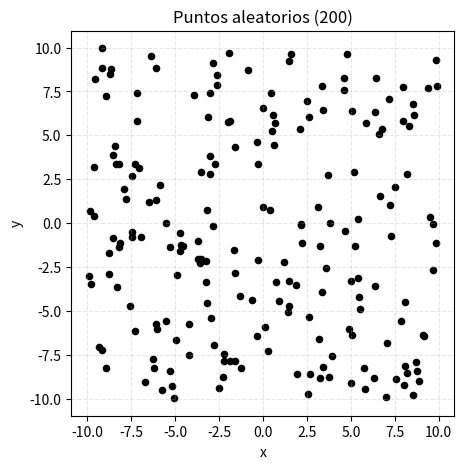
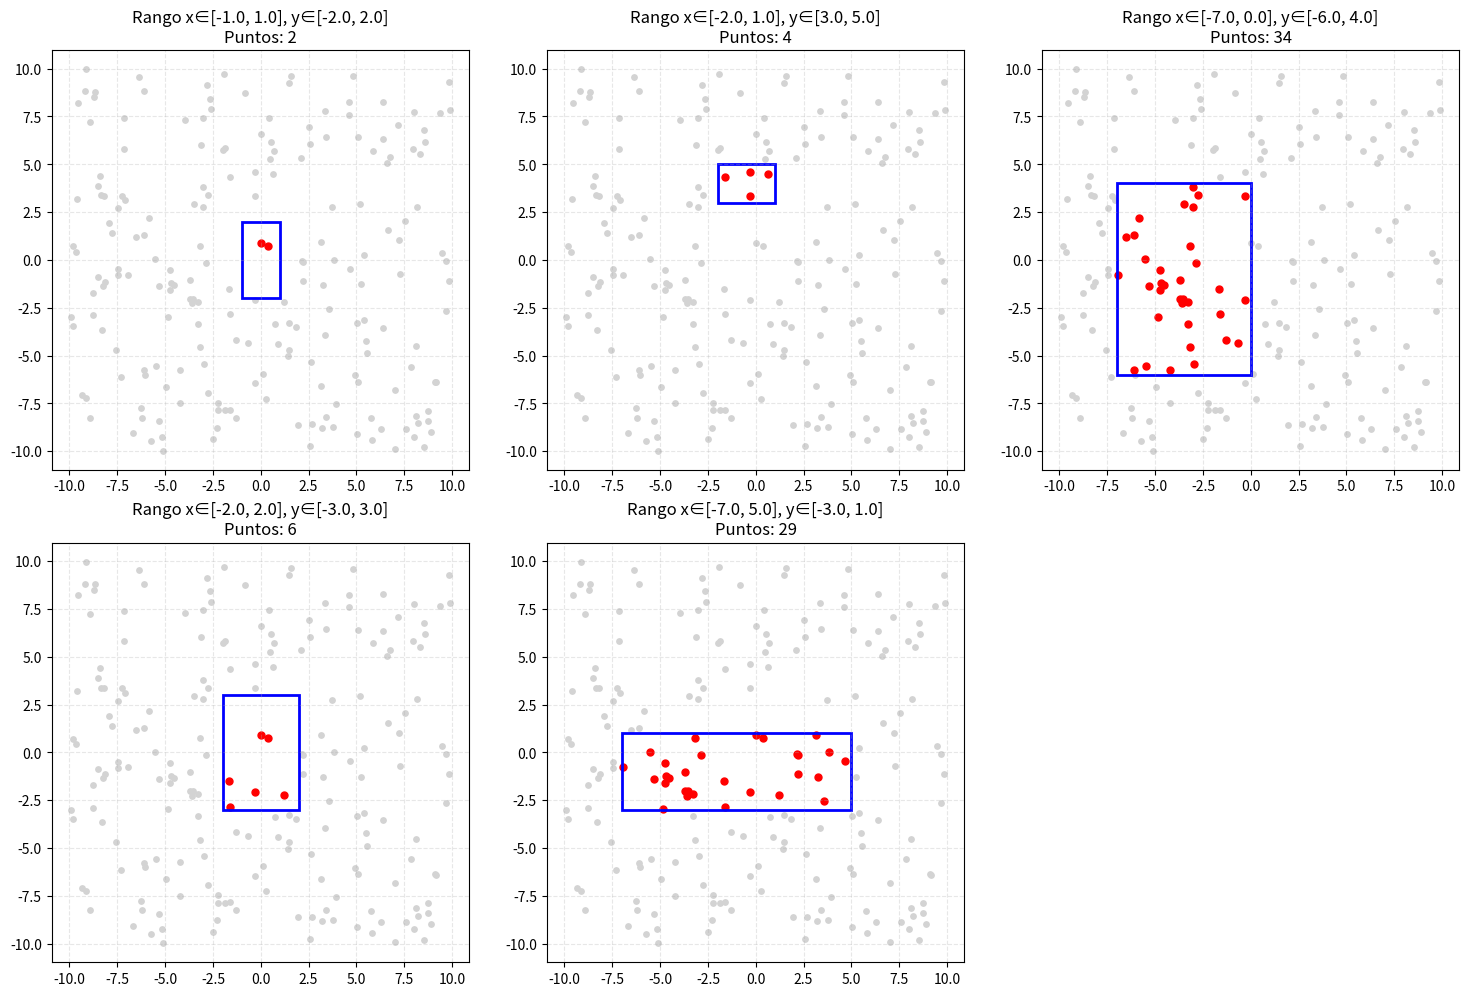

The matplotlib source for these figures, in order:
import random
from typing import List, Optional, Tuple

import matplotlib.pyplot as plt
from matplotlib.patches import Rectangle


Point = Tuple[float, float]


class KDNode:
    """
    Nodo de un Kd Tree 2D.
    - point: tupla (x, y)
    - axis: 0 para dividir por x, 1 para dividir por y
    - left, right: subárboles
    """

    __slots__ = ("point", "axis", "left", "right")

    def __init__(self, point: Point, axis: int):
        self.point: Point = point
        self.axis: int = axis
        self.left: Optional["KDNode"] = None
        self.right: Optional["KDNode"] = None


class KDTree2D:
    """
    Kd Tree 2D para búsquedas de rango.
    """

    def __init__(self, points: List[Point]):
        # Construimos el árbol a partir de los puntos
        pts_copy = list(points)
        self.root = self._build(pts_copy, depth=0)

    def _build(self, points: List[Point], depth: int) -> Optional[KDNode]:
        if not points:
            return None

        k = 2  # dimensión
        axis = depth % k

        # Ordenar los puntos según el eje actual y escoger la mediana
        points.sort(key=lambda p: p[axis])
        mid = len(points) // 2
        node = KDNode(points[mid], axis)

        node.left = self._build(points[:mid], depth + 1)
        node.right = self._build(points[mid + 1 :], depth + 1)
        return node

    # -----------------------------
    # Búsqueda de rango
    # -----------------------------
    def range_search(
        self,
        xmin: float,
        xmax: float,
        ymin: float,
        ymax: float,
    ) -> List[Point]:
        result: List[Point] = []
        self._range_search_recursive(self.root, xmin, xmax, ymin, ymax, result)
        return result

    def _range_search_recursive(
        self,
        node: Optional[KDNode],
        xmin: float,
        xmax: float,
        ymin: float,
        ymax: float,
        result: List[Point],
    ) -> None:
        if node is None:
            return

        x, y = node.point

        # Si el punto del nodo está dentro del rectángulo, lo agregamos
        if xmin <= x <= xmax and ymin <= y <= ymax:
            result.append(node.point)

        axis = node.axis
        coord = x if axis == 0 else y

        # Dependiendo del eje, decidimos qué subárboles explorar
        if axis == 0:
            # División vertical por x
            if xmin <= coord:
                self._range_search_recursive(
                    node.left, xmin, xmax, ymin, ymax, result
                )
            if coord <= xmax:
                self._range_search_recursive(
                    node.right, xmin, xmax, ymin, ymax, result
                )
        else:
            # División horizontal por y
            if ymin <= coord:
                self._range_search_recursive(
                    node.left, xmin, xmax, ymin, ymax, result
                )
            if coord <= ymax:
                self._range_search_recursive(
                    node.right, xmin, xmax, ymin, ymax, result
                )


# --------------------------------------
# Generación de datos y pruebas
# --------------------------------------
def generate_random_points(n: int, low: float = -10.0, high: float = 10.0):
    rng = random.Random(123)
    return [(rng.uniform(low, high), rng.uniform(low, high)) for _ in range(n)]


def plot_all(points: List[Point]):
    xs = [p[0] for p in points]
    ys = [p[1] for p in points]

    fig, ax = plt.subplots(figsize=(5, 5))
    ax.scatter(xs, ys, s=20, color="black")
    ax.set_title("Puntos aleatorios (200)")
    ax.set_xlabel("x")
    ax.set_ylabel("y")
    ax.set_aspect("equal", adjustable="box")
    ax.grid(True, linestyle="--", alpha=0.3)
    plt.show()


def plot_ranges(points: List[Point], ranges: List[Tuple[float, float, float, float]], tree: KDTree2D):
    """
    Crea un grid de subplots, uno por rango, mostrando:
    - todos los puntos en gris
    - los puntos dentro del rango resaltados en rojo
    - el rectángulo del rango
    """
    num_ranges = len(ranges)
    cols = 3
    rows = (num_ranges + cols - 1) // cols

    fig, axes = plt.subplots(rows, cols, figsize=(5 * cols, 5 * rows))
    axes = axes.flatten()

    all_x = [p[0] for p in points]
    all_y = [p[1] for p in points]
    xmin_global = min(all_x) - 1
    xmax_global = max(all_x) + 1
    ymin_global = min(all_y) - 1
    ymax_global = max(all_y) + 1

    for idx, (xmin, xmax, ymin, ymax) in enumerate(ranges):
        ax = axes[idx]

        # Puntos dentro del rango
        inside = tree.range_search(xmin, xmax, ymin, ymax)

        ax.scatter(all_x, all_y, s=15, color="lightgray", label="Todos los puntos")
        if inside:
            xs_in = [p[0] for p in inside]
            ys_in = [p[1] for p in inside]
            ax.scatter(xs_in, ys_in, s=25, color="red", label="En el rango")

        # Dibujar el rectángulo del rango
        rect = Rectangle(
            (xmin, ymin),
            xmax - xmin,
            ymax - ymin,
            fill=False,
            edgecolor="blue",
            linewidth=2,
        )
        ax.add_patch(rect)

        ax.set_title(f"Rango x∈[{xmin}, {xmax}], y∈[{ymin}, {ymax}]\nPuntos: {len(inside)}")
        ax.set_xlim(xmin_global, xmax_global)
        ax.set_ylim(ymin_global, ymax_global)
        ax.set_aspect("equal", adjustable="box")
        ax.grid(True, linestyle="--", alpha=0.3)

    # Si hay subplots de sobra, los apagamos
    for j in range(num_ranges, rows * cols):
        fig.delaxes(axes[j])

    plt.tight_layout()
    plt.show()


def main():
    # 1) Generar 200 puntos en el plano, x,y ∈ [-10, 10]
    points = generate_random_points(200, -10.0, 10.0)
    print(f"Se generaron {len(points)} puntos en [-10,10] x [-10,10].")

    # 2) Construir Kd Tree
    tree = KDTree2D(points)

    # 3) Graficar todos los puntos
    plot_all(points)

    # 4) Rangos a consultar
    ranges = [
        (-1.0, 1.0, -2.0, 2.0),
        (-2.0, 1.0, 3.0, 5.0),
        (-7.0, 0.0, -6.0, 4.0),
        (-2.0, 2.0, -3.0, 3.0),
        (-7.0, 5.0, -3.0, 1.0),
    ]

    # 5) Ejecutar consultas e imprimir resumen
    for (xmin, xmax, ymin, ymax) in ranges:
        inside = tree.range_search(xmin, xmax, ymin, ymax)
        print(f"\nRango x ∈ [{xmin}, {xmax}], y ∈ [{ymin}, {ymax}]:")
        print(f"  Puntos encontrados: {len(inside)}")
        preview = inside[:10]
        print(f"  Algunos puntos (hasta 10): {preview}")

    # 6) Graficar resultados por rango
    plot_ranges(points, ranges, tree)


if __name__ == "__main__":
    main()
